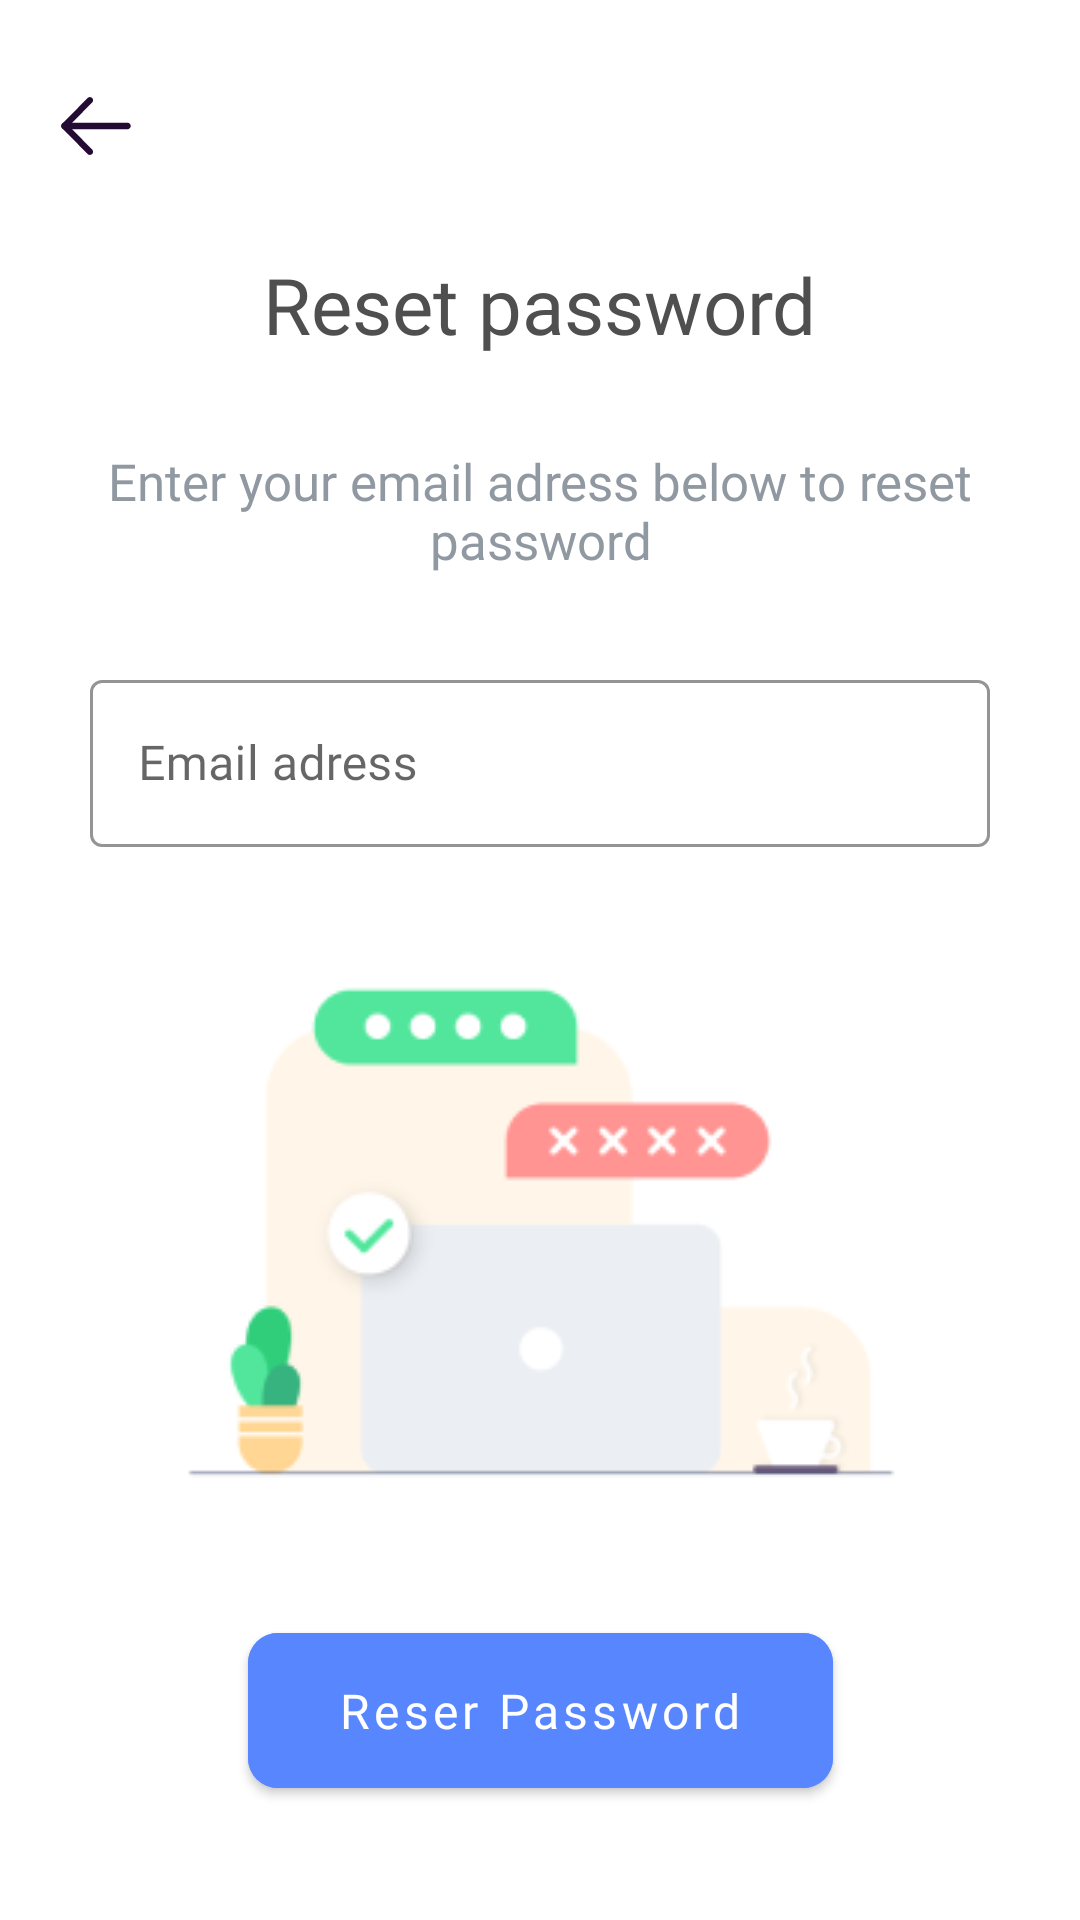

Android layout source for this screen:
<!-- AndroidManifest.xml: application theme Theme.Pratnelv -->
<!-- res/layout/activity_reset_password.xml -->
<?xml version="1.0" encoding="utf-8"?>
<androidx.constraintlayout.widget.ConstraintLayout xmlns:android="http://schemas.android.com/apk/res/android"
    xmlns:app="http://schemas.android.com/apk/res-auto"
    xmlns:tools="http://schemas.android.com/tools"
    android:layout_width="match_parent"
    android:layout_height="match_parent"
    tools:context=".ui.auth.ResetPasswordActivity">

    <ImageView
        android:id="@+id/iv_back"
        android:layout_width="wrap_content"
        android:layout_height="wrap_content"
        android:layout_marginStart="20dp"
        android:layout_marginTop="30dp"
        app:layout_constraintStart_toStartOf="parent"
        app:layout_constraintTop_toTopOf="parent"
        app:srcCompat="@drawable/ic_back" />

    <TextView
        android:id="@+id/textView4"
        android:layout_width="wrap_content"
        android:layout_height="wrap_content"
        android:layout_marginTop="30dp"
        android:fontFamily="@font/roboto_regular"
        android:text="Reset password"
        android:textColor="@color/grey2"
        android:textFontWeight="500"
        android:textSize="@dimen/text_26"
        app:layout_constraintEnd_toEndOf="parent"
        app:layout_constraintStart_toStartOf="parent"
        app:layout_constraintTop_toBottomOf="@+id/iv_back" />

    <TextView
        android:id="@+id/textView7"
        android:layout_width="wrap_content"
        android:layout_height="wrap_content"
        android:layout_marginStart="30dp"
        android:layout_marginTop="30dp"
        android:layout_marginEnd="30dp"
        android:textAlignment="center"
        android:fontFamily="@font/roboto_regular"
        android:text="Enter your email adress below to reset password"
        android:textColor="@color/naturalactioncolor"
        android:textFontWeight="400"
        android:textSize="@dimen/text_17"
        app:layout_constraintEnd_toEndOf="parent"
        app:layout_constraintStart_toStartOf="parent"
        app:layout_constraintTop_toBottomOf="@+id/textView4" />

    <com.google.android.material.textfield.TextInputLayout
        android:id="@+id/textInputLayout"
        style="@style/Widget.MaterialComponents.TextInputLayout.OutlinedBox"
        android:layout_width="match_parent"
        android:layout_height="wrap_content"
        android:layout_marginStart="30dp"
        android:layout_marginTop="30dp"
        android:layout_marginEnd="30dp"
        android:hint="Email adress"
        app:boxStrokeColor="@color/edittextboxcolor"
        app:errorTextColor="@color/black"
        app:hintTextColor="@color/edittextboxcolor"
        app:layout_constraintEnd_toEndOf="parent"
        app:layout_constraintStart_toStartOf="parent"
        app:layout_constraintTop_toBottomOf="@+id/textView7">

        <com.google.android.material.textfield.TextInputEditText
            android:layout_width="match_parent"
            android:layout_height="wrap_content"
            android:fontFamily="@font/roboto_regular"
            android:inputType="text" />
    </com.google.android.material.textfield.TextInputLayout>

    <ImageView
        android:id="@+id/imageView4"
        android:layout_width="wrap_content"
        android:layout_height="wrap_content"
        app:layout_constraintEnd_toEndOf="parent"
        app:layout_constraintStart_toStartOf="parent"
        app:layout_constraintTop_toBottomOf="@+id/textInputLayout"
        app:srcCompat="@drawable/reset_password" />


    <com.google.android.material.button.MaterialButton
        android:id="@+id/btn_reset"
        style="@style/Widget.MaterialComponents.Button"
        android:layout_width="wrap_content"
        android:layout_height="wrap_content"
        android:backgroundTint="@color/edittextboxcolor"
        android:enabled="true"
        android:fontFamily="@font/roboto_regular"
        android:paddingLeft="@dimen/dimen_30"
        android:paddingTop="@dimen/dimen_15"
        android:paddingRight="@dimen/dimen_30"
        android:paddingBottom="@dimen/dimen_15"
        android:text="Reser Password"
        android:textAllCaps="false"
        android:textColor="@color/white"
        android:textSize="@dimen/text_16"
        app:cornerRadius="10dp"
        app:layout_constraintEnd_toEndOf="parent"
        app:layout_constraintStart_toStartOf="parent"
        app:layout_constraintTop_toBottomOf="@+id/imageView4" />
</androidx.constraintlayout.widget.ConstraintLayout>
<!-- resources referenced by this layout -->
<resources>
  <color name="black">#FF000000</color>
  <color name="edittextboxcolor">#5786FF</color>
  <color name="grey2">#4F4F4F</color>
  <color name="naturalactioncolor">#9098A1</color>
  <color name="white">#FFFFFFFF</color>
  <dimen name="dimen_15">15dp</dimen>
  <dimen name="dimen_30">30dp</dimen>
  <dimen name="text_16">16sp</dimen>
  <dimen name="text_17">17sp</dimen>
  <dimen name="text_26">26sp</dimen>
  <!-- drawable ic_back (drawable) -->
  <vector android:height="24dp" android:viewportHeight="128"
      android:viewportWidth="128" android:width="24dp" xmlns:android="http://schemas.android.com/apk/res/android">
      <path android:fillColor="#230B34" android:pathData="M57.109,105.724c2.194,2.218 2.205,5.829 0.017,8.061c-1.99,2.023 -5.109,2.211 -7.31,0.563l-0.63,-0.55l-45.284,-45.756c-2.003,-2.023 -2.184,-5.199 -0.546,-7.434l0.546,-0.64l45.284,-45.763c2.198,-2.221 5.752,-2.214 7.94,0.014c1.987,2.03 2.161,5.192 0.526,7.421l-0.542,0.636L15.822,64.008L57.109,105.724z"/>
      <path android:fillColor="#230B34" android:pathData="M125.75,64.001c0,2.884 -2.11,5.267 -4.852,5.648l-0.764,0.047h-112.27c-3.103,0 -5.615,-2.546 -5.615,-5.695c0,-2.881 2.111,-5.267 4.852,-5.642l0.764,-0.054h112.27C123.237,58.306 125.75,60.855 125.75,64.001z"/>
  </vector>
  <!-- drawable reset_password: png bitmap (drawable, 8855 bytes) -->
  <style name="Theme.Pratnelv" parent="Theme.MaterialComponents.Light.NoActionBar">
          
          <item name="colorPrimary">@color/green_200</item>
          <item name="colorPrimaryVariant">@color/green_200</item>
          <item name="colorOnPrimary">@color/white</item>
          
          <item name="colorSecondary">@color/green_200</item>
          <item name="colorSecondaryVariant">@color/green_200</item>
          <item name="colorOnSecondary">@color/black</item>
          
          <item name="android:statusBarColor" tools:targetApi="l">?attr/colorPrimaryVariant</item>
          
      </style>
  <color name="green_200">#51E69C</color>
</resources>
